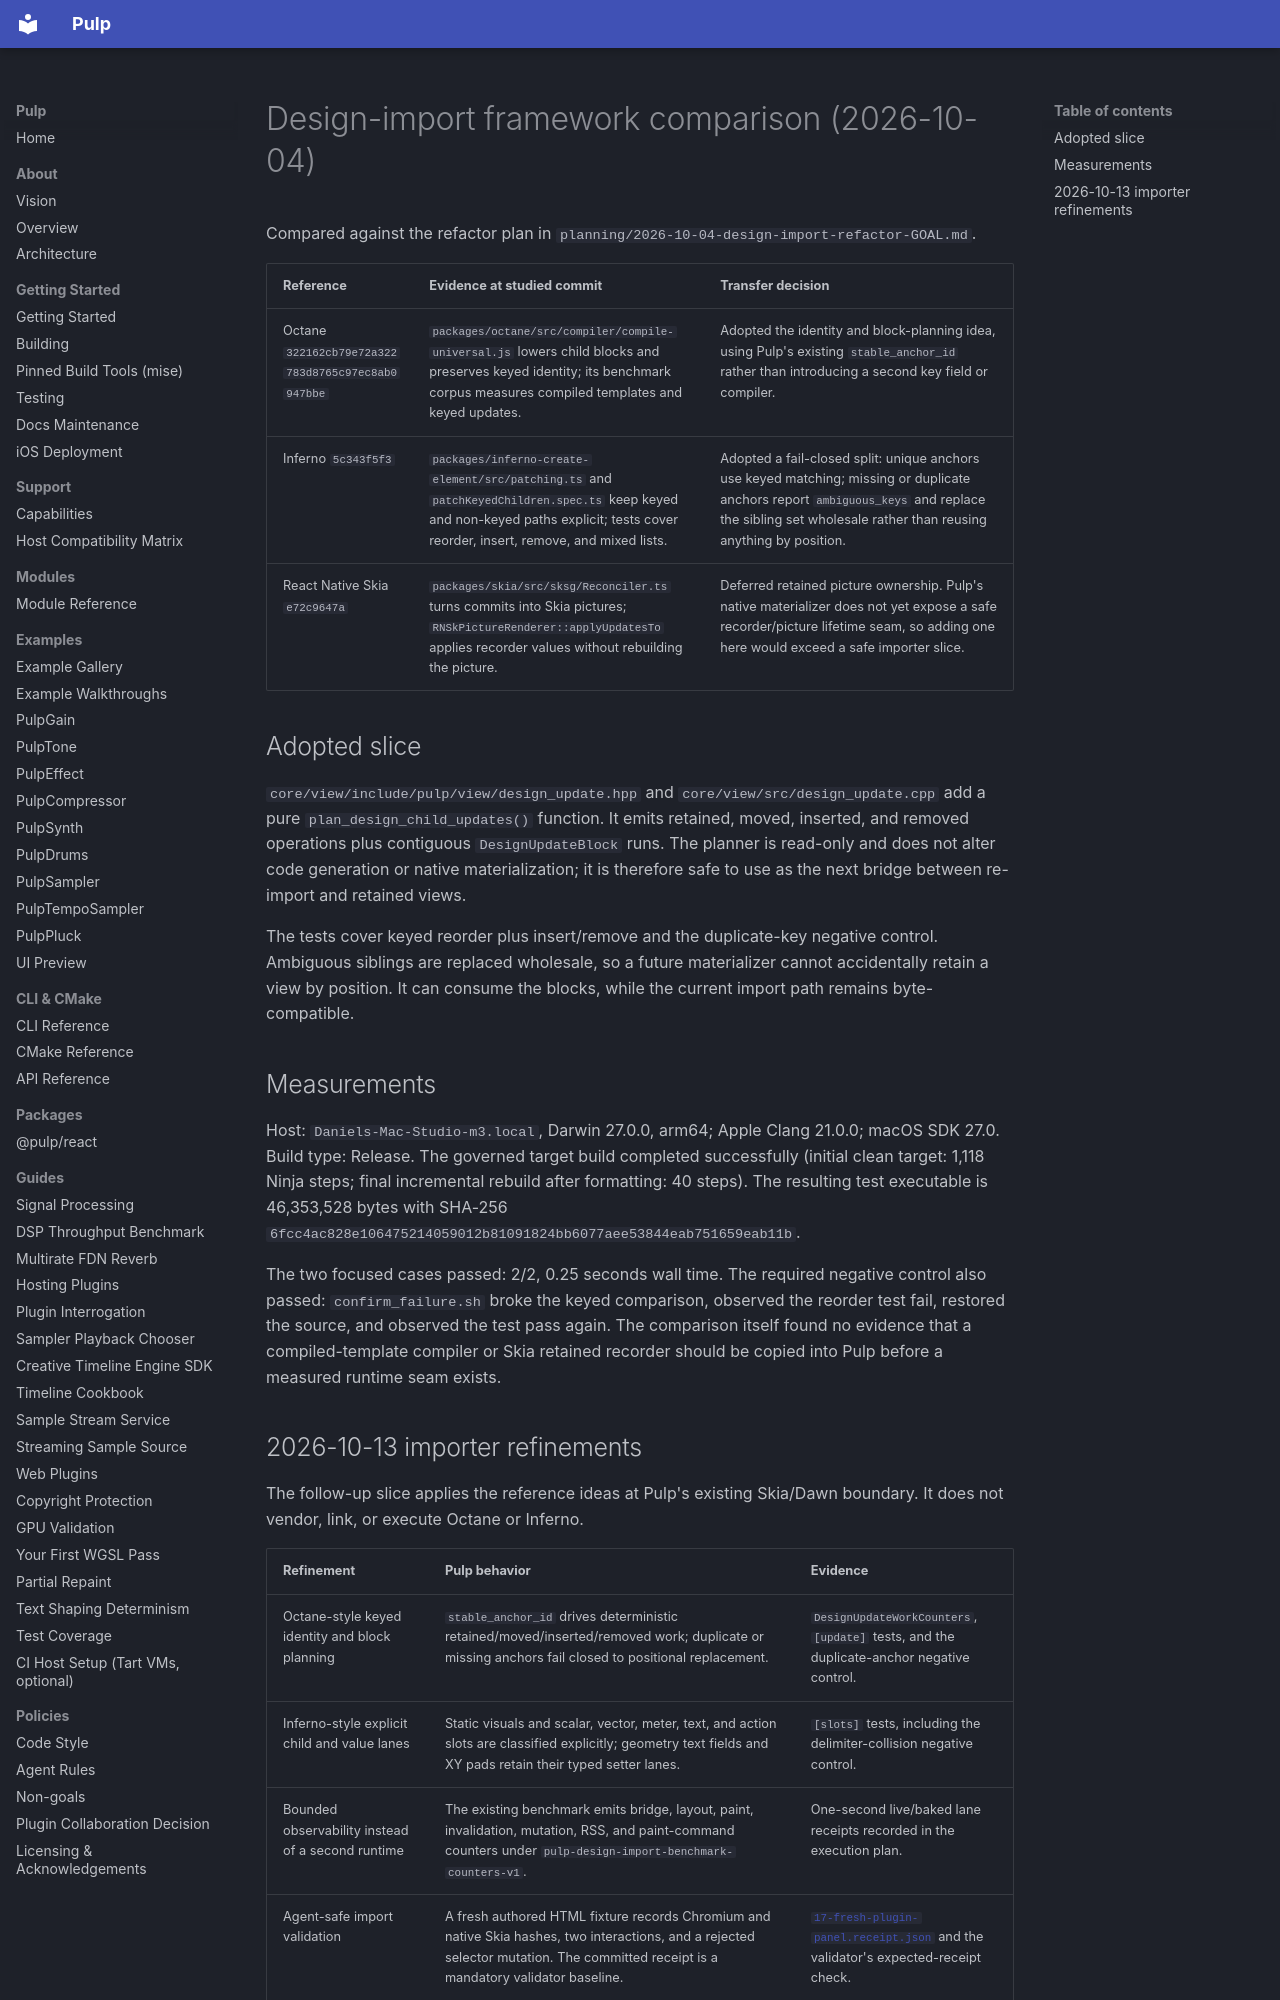

repository: Generous-Corp/pulp · page: reports/2026-10-04-design-import-framework-comparison.html · generator: mkdocs

# Design-import framework comparison (2026-10-04)

Compared against the refactor plan in `planning/2026-10-04-design-import-refactor-GOAL.md`.

| Reference | Evidence at studied commit | Transfer decision |
|---|---|---|
| Octane `322162cb79e72a322783d8765c97ec8ab0947bbe` | `packages/octane/src/compiler/compile-universal.js` lowers child blocks and preserves keyed identity; its benchmark corpus measures compiled templates and keyed updates. | Adopted the identity and block-planning idea, using Pulp's existing `stable_anchor_id` rather than introducing a second key field or compiler. |
| Inferno `5c343f5f3` | `packages/inferno-create-element/src/patching.ts` and `patchKeyedChildren.spec.ts` keep keyed and non-keyed paths explicit; tests cover reorder, insert, remove, and mixed lists. | Adopted a fail-closed split: unique anchors use keyed matching; missing or duplicate anchors report `ambiguous_keys` and replace the sibling set wholesale rather than reusing anything by position. |
| React Native Skia `e72c9647a` | `packages/skia/src/sksg/Reconciler.ts` turns commits into Skia pictures; `RNSkPictureRenderer::applyUpdatesTo` applies recorder values without rebuilding the picture. | Deferred retained picture ownership. Pulp's native materializer does not yet expose a safe recorder/picture lifetime seam, so adding one here would exceed a safe importer slice. |

## Adopted slice

`core/view/include/pulp/view/design_update.hpp` and `core/view/src/design_update.cpp`
add a pure `plan_design_child_updates()` function. It emits retained, moved,
inserted, and removed operations plus contiguous `DesignUpdateBlock` runs. The
planner is read-only and does not alter code generation or native materialization;
it is therefore safe to use as the next bridge between re-import and retained
views.

The tests cover keyed reorder plus insert/remove and the duplicate-key negative
control. Ambiguous siblings are replaced wholesale, so a future materializer
cannot accidentally retain a view by position. It can consume the blocks, while the current import
path remains byte-compatible.

## Measurements

Host: `Daniels-Mac-Studio-m3.local`, Darwin 27.0.0, arm64; Apple Clang
21.0.0; macOS SDK 27.0. Build type: Release. The governed target build
completed successfully (initial clean target: 1,118 Ninja steps; final
incremental rebuild after formatting: 40 steps). The resulting test executable
is 46,353,528 bytes with SHA-256
`6fcc4ac828e106475214059012b81091824bb6077aee53844eab751659eab11b`.

The two focused cases passed: 2/2, 0.25 seconds wall time. The required
negative control also passed: `confirm_failure.sh` broke the keyed comparison,
observed the reorder test fail, restored the source, and observed the test pass
again. The comparison itself found no evidence that a compiled-template
compiler or Skia retained recorder should be copied into Pulp before a measured
runtime seam exists.
